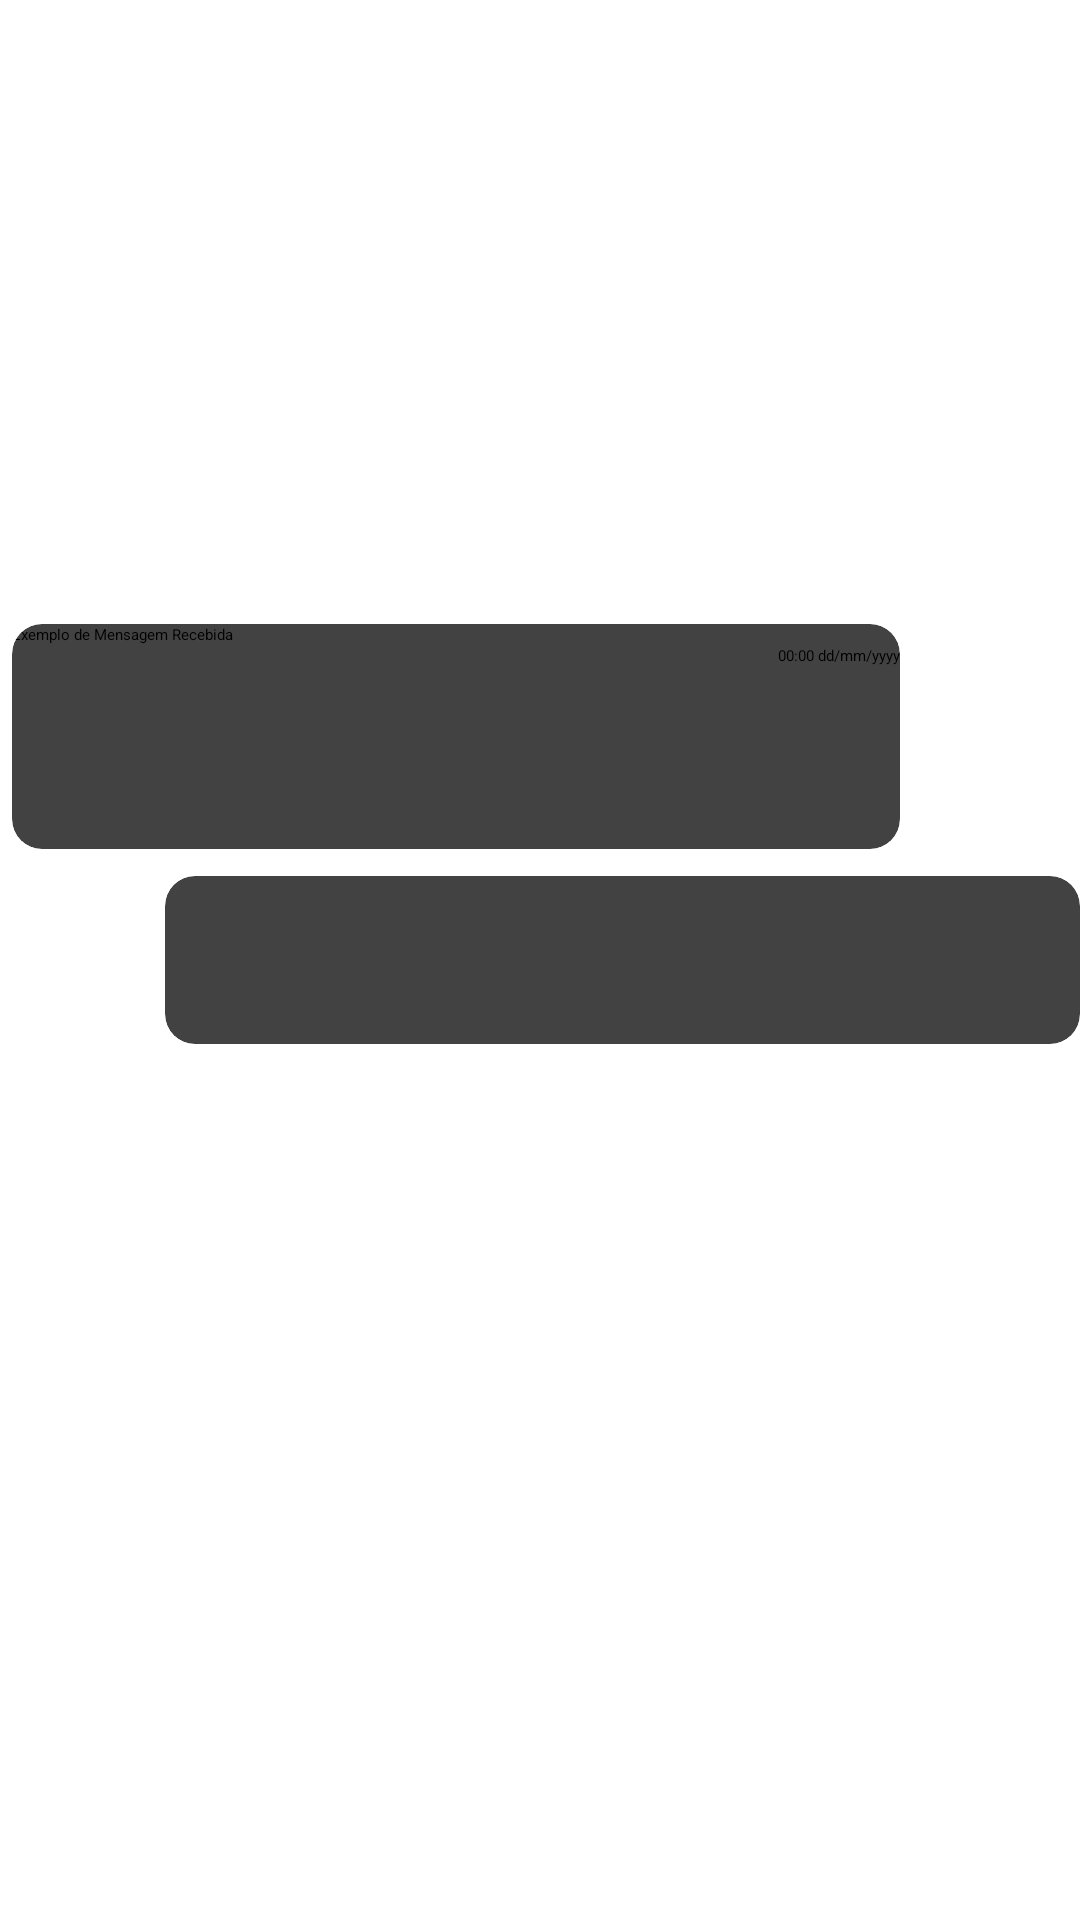

Produce the Android XML layout that renders to this screen, including the resource entries it uses.
<!-- AndroidManifest.xml: application theme Theme.Chatbot -->
<!-- res/layout/mensagem_recebida.xml -->
<?xml version="1.0" encoding="utf-8"?>
<androidx.constraintlayout.widget.ConstraintLayout xmlns:android="http://schemas.android.com/apk/res/android"
    xmlns:app="http://schemas.android.com/apk/res-auto"
    xmlns:tools="http://schemas.android.com/tools"
    android:layout_width="match_parent"
    android:layout_height="match_parent">

    <androidx.cardview.widget.CardView
        android:layout_width="296dp"
        android:layout_height="75dp"
        android:layout_marginStart="4dp"
        app:cardCornerRadius="10dp"
        app:layout_constraintBottom_toBottomOf="parent"
        app:layout_constraintStart_toStartOf="parent"
        app:layout_constraintTop_toTopOf="parent"
        app:layout_constraintVertical_bias="0.368">

        <LinearLayout
            android:layout_width="match_parent"
            android:layout_height="wrap_content"
            android:orientation="vertical">

            <TextView
                android:id="@+id/textView"
                android:layout_width="match_parent"
                android:layout_height="wrap_content"
                android:text="@string/conteudo"
                android:textColor="@color/black" />

            <TextView
                android:id="@+id/textView2"
                android:layout_width="match_parent"
                android:layout_height="wrap_content"
                android:text="@string/horario"
                android:textAlignment="textEnd"
                android:textColor="@color/black" />
        </LinearLayout>

    </androidx.cardview.widget.CardView>

    <androidx.cardview.widget.CardView
        android:layout_width="305dp"
        android:layout_height="56dp"
        app:layout_constraintBottom_toBottomOf="parent"
        app:layout_constraintEnd_toEndOf="parent"
        app:layout_constraintTop_toTopOf="parent"
        app:cardCornerRadius="10dp">

        <LinearLayout
            android:layout_width="match_parent"
            android:layout_height="match_parent"
            android:orientation="vertical">

            <TextView
                android:id="@+id/textView3"
                android:layout_width="match_parent"
                android:layout_height="wrap_content"
                android:text="@string/msg_enviada"
                android:textColor="@color/verde_tux"
                android:textAlignment="textEnd"/>

            <TextView
                android:id="@+id/textView4"
                android:layout_width="match_parent"
                android:layout_height="wrap_content"
                android:text="@string/horario"
                android:textColor="@color/verde_tux"/>
        </LinearLayout>
    </androidx.cardview.widget.CardView>

</androidx.constraintlayout.widget.ConstraintLayout>
<!-- resources referenced by this layout -->
<resources>
  <color name="black">#FF000000</color>
  <string name="conteudo">Exemplo de Mensagem Recebida</string>
  <string name="horario">00:00 dd/mm/yyyy</string>
  <string name="msg_enviada">Exemplo de Mensagem Enviada</string>
</resources>
